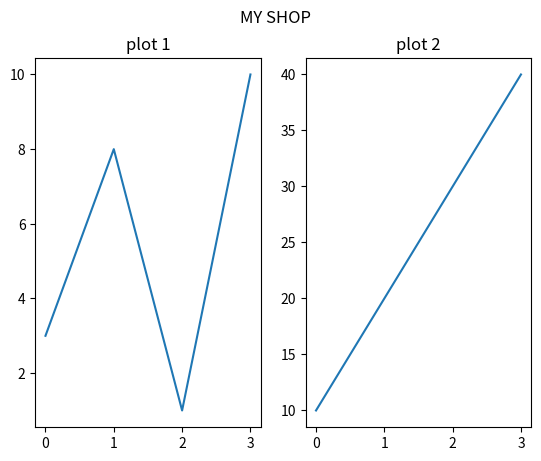

Generate this figure with matplotlib:
import numpy as np
import matplotlib.pyplot as plt

# plot1

x = np.array([0,1,2,3])
y = np.array([3,8,1,10])

plt.subplot(1,2,1) # this means 1 row , 2 columns and 1 plot(first plot)
plt.title("plot 1")
plt.plot(x, y)

# plot2
x = np.array([0, 1, 2, 3])
y = np.array([10, 20, 30, 40])
plt.subplot(1, 2, 2)
plt.title("plot 2")
plt.plot(x,y)

#plot show
plt.suptitle("MY SHOP") # the main title
plt.show()


